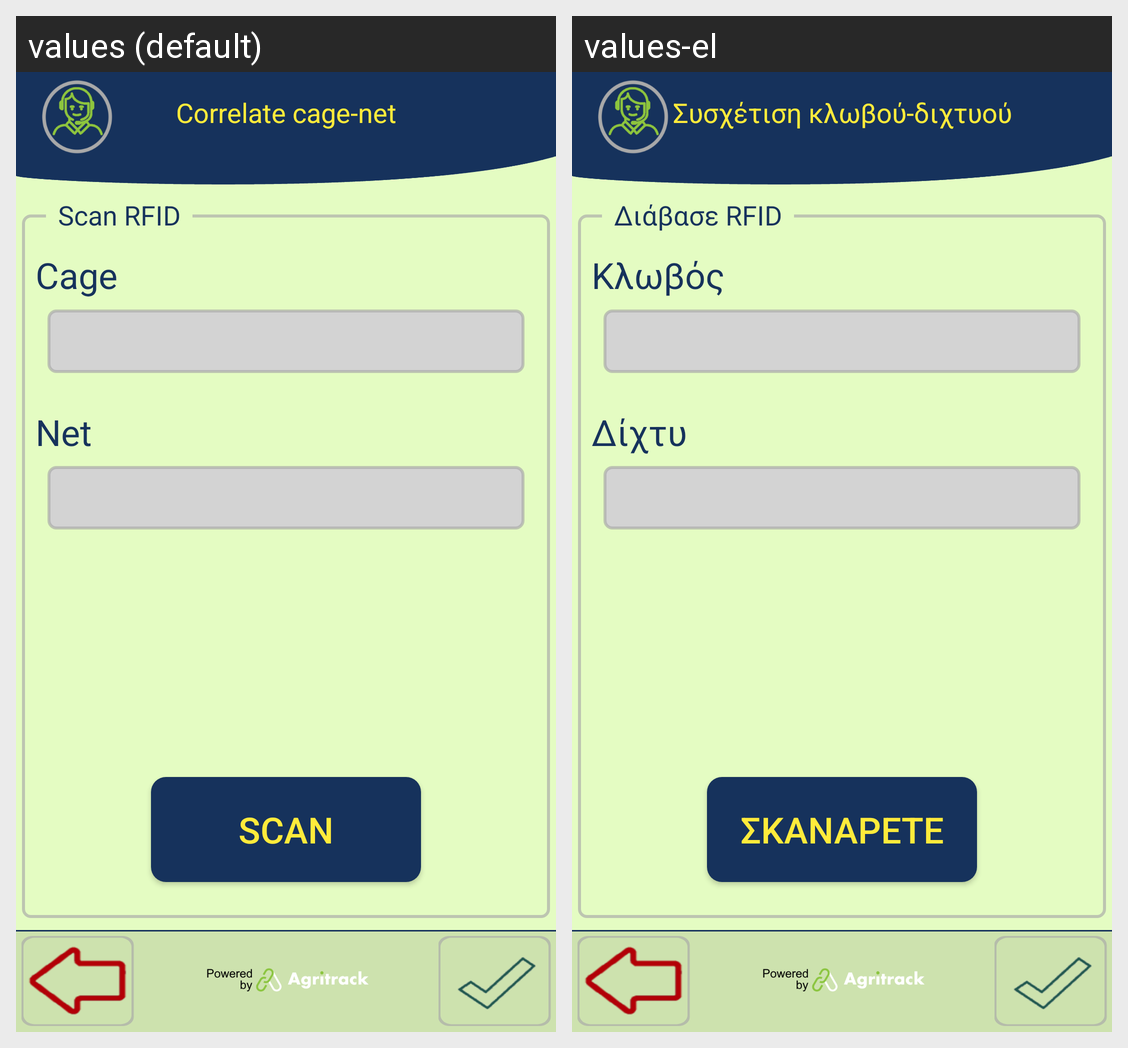

Translations of the strings shown on this Android screen, per locale in the grid:
Android screen res/layout/activity_correlation_cage_net.xml rendered under 2 locales, left to right: values (default), values-el. Device: Nexus 5 (rendered at 1080×1920; each locale shown at half size, 540×960, under a caption strip naming it); theme FishTrack.
Strings drawn on this screen, with the default value and each locale's value (text and hints the layout hard-codes, and strings that could not be matched under every locale, appear in the picture but are not listed):

title_correlate_cage_net
  values: Correlate cage-net
  values-el: Συσχέτιση κλωβού-διχτυού

menu_title_cage
  values: Cage
  values-el: Κλωβός

menu_title_net
  values: Net
  values-el: Δίχτυ

scan_assets
  values: SCAN
  values-el: ΣΚΑΝΑΡΕΤΕ

scan_rfid
  values: Scan RFID
  values-el: Διάβασε RFID
